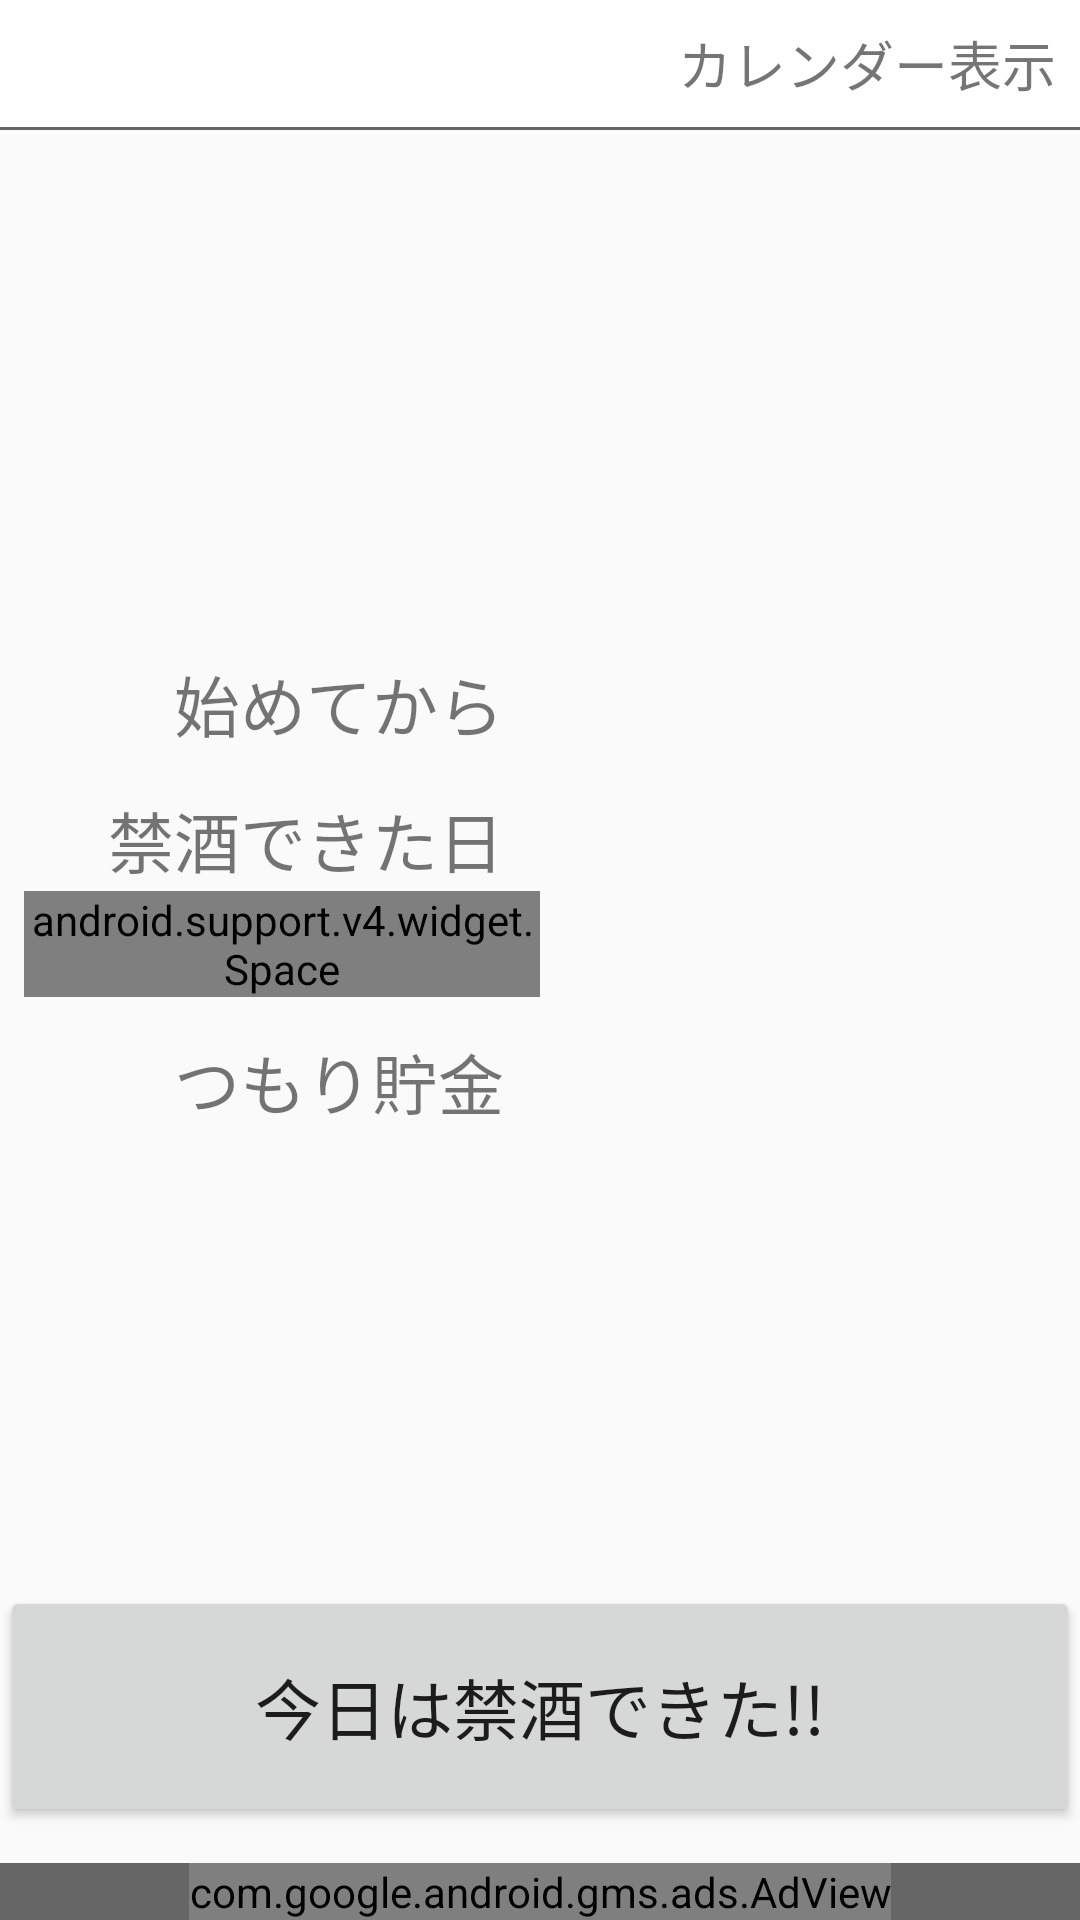

Reconstruct the res/layout file that produces this screen, plus the resources it refers to.
<!-- AndroidManifest.xml: activity theme AppTheme -->
<!-- res/layout/activity_main.xml -->
<?xml version="1.0" encoding="utf-8"?>
<LinearLayout xmlns:android="http://schemas.android.com/apk/res/android"
    xmlns:app="http://schemas.android.com/apk/res-auto"
    xmlns:tools="http://schemas.android.com/tools"
    android:orientation="vertical"
    android:layout_width="match_parent"
    android:layout_height="match_parent"
    tools:context="biz.riverone.tsumorikinshu.MainActivity">

    <FrameLayout
        android:id="@+id/linkToCalendar"
        android:background="@color/chart_border"
        android:layout_width="match_parent"
        android:layout_height="wrap_content">
        <LinearLayout
            android:background="@color/chart_back"
            android:layout_marginBottom="1dp"
            android:padding="@dimen/padding_pager"
            android:layout_width="match_parent"
            android:layout_height="wrap_content">
            <Space
                android:layout_weight="1"
                android:layout_width="0dp"
                android:layout_height="wrap_content" />
            <TextView
                android:background="?android:attr/selectableItemBackground"
                android:text="@string/caption_to_calendar"
                android:textSize="@dimen/textSizeSmall"
                android:gravity="end|center_vertical"
                android:drawableStart="@drawable/ic_action_go_to_today"
                android:drawableLeft="@drawable/ic_action_go_to_today"
                android:drawableEnd="@drawable/ic_action_next_item"
                android:drawableRight="@drawable/ic_action_next_item"
                android:drawablePadding="4dp"
                android:layout_width="wrap_content"
                android:layout_height="wrap_content" />
        </LinearLayout>
    </FrameLayout>

    <LinearLayout
        android:orientation="vertical"
        android:gravity="center_vertical"
        android:padding="@dimen/padding_pager"
        android:layout_weight="1"
        android:layout_width="match_parent"
        android:layout_height="0dp">

        <TextView
            android:id="@+id/textViewCurrentDate"
            android:textStyle="bold"
            android:gravity="center"
            android:layout_marginBottom="@dimen/bottom_space"
            android:textSize="@dimen/textSizeLarge"
            android:layout_width="match_parent"
            android:layout_height="wrap_content" />

        <LinearLayout
            android:orientation="horizontal"
            android:layout_marginBottom="@dimen/bottom_space_mid"
            android:layout_width="match_parent"
            android:layout_height="wrap_content">
            <TextView
                android:text="@string/title_total_days"
                android:textSize="@dimen/textSizeMiddle"
                android:gravity="end"
                android:paddingStart="0dp"
                android:paddingLeft="0dp"
                android:paddingRight="@dimen/indent_margin"
                android:paddingEnd="@dimen/indent_margin"
                android:layout_weight="1"
                android:layout_width="0dp"
                android:layout_height="wrap_content" />
            <TextView
                android:id="@+id/textViewTotalDays"
                android:textStyle="bold"
                android:textSize="@dimen/textSizeLarge"
                android:layout_weight="1"
                android:layout_width="0dp"
                android:layout_height="wrap_content"/>
        </LinearLayout>

        <LinearLayout
            android:orientation="horizontal"
            android:layout_width="match_parent"
            android:layout_height="wrap_content">
            <TextView
                android:text="@string/title_done_days"
                android:textSize="@dimen/textSizeMiddle"
                android:gravity="end"
                android:paddingStart="0dp"
                android:paddingLeft="0dp"
                android:paddingRight="@dimen/indent_margin"
                android:paddingEnd="@dimen/indent_margin"
                android:layout_weight="1"
                android:layout_width="0dp"
                android:layout_height="wrap_content" />
            <TextView
                android:id="@+id/textViewDoneDays"
                android:textStyle="bold"
                android:textSize="@dimen/textSizeLarge"
                android:layout_weight="1"
                android:layout_width="0dp"
                android:layout_height="wrap_content" />
        </LinearLayout>

        <LinearLayout
            android:orientation="horizontal"
            android:layout_marginBottom="@dimen/bottom_space_mid"
            android:layout_width="match_parent"
            android:layout_height="wrap_content">
            <android.support.v4.widget.Space
                android:layout_weight="1"
                android:layout_width="0dp"
                android:layout_height="wrap_content" />
            <TextView
                android:id="@+id/textViewContinuousDays"
                android:textStyle="bold"
                android:textSize="@dimen/textSizeMiddle"
                android:layout_weight="1"
                android:layout_width="0dp"
                android:layout_height="wrap_content" />
        </LinearLayout>

        <LinearLayout
            android:orientation="horizontal"
            android:layout_width="match_parent"
            android:layout_height="wrap_content">
            <TextView
                android:text="@string/title_amount"
                android:textSize="@dimen/textSizeMiddle"
                android:gravity="end"
                android:paddingStart="0dp"
                android:paddingLeft="0dp"
                android:paddingRight="@dimen/indent_margin"
                android:paddingEnd="@dimen/indent_margin"
                android:layout_weight="1"
                android:layout_width="0dp"
                android:layout_height="wrap_content" />

            <TextView
                android:id="@+id/textViewAmount"
                android:textStyle="bold"
                android:textSize="@dimen/textSizeLarge"
                android:layout_weight="1"
                android:layout_width="0dp"
                android:layout_height="wrap_content" />

        </LinearLayout>

        <LinearLayout
            android:orientation="horizontal"
            android:layout_width="match_parent"
            android:layout_height="wrap_content">
            <TextView
                android:id="@+id/textViewYenPerDay"
                android:textSize="@dimen/textSizeMiddle"
                android:gravity="end"
                android:paddingStart="0dp"
                android:paddingLeft="0dp"
                android:paddingRight="@dimen/indent_margin"
                android:paddingEnd="@dimen/indent_margin"
                android:layout_weight="1"
                android:layout_width="0dp"
                android:layout_height="wrap_content" />
            <TextView
                android:id="@+id/textViewAccumulatedAmount"
                android:textStyle="bold"
                android:textSize="@dimen/textSizeMiddle"
                android:layout_weight="1"
                android:layout_width="0dp"
                android:layout_height="wrap_content" />
        </LinearLayout>

    </LinearLayout>

    <Button
        android:id="@+id/buttonDone"
        android:text="@string/caption_button_done0"
        android:textSize="@dimen/textSizeMiddle"
        android:layout_marginBottom="@dimen/bottom_space"
        android:paddingTop="24dp"
        android:paddingBottom="24dp"
        android:layout_width="match_parent"
        android:layout_height="wrap_content" />

    <FrameLayout
        android:background="#666"
        android:layout_width="match_parent"
        android:layout_height="wrap_content">
        <com.google.android.gms.ads.AdView
            xmlns:ads="http://schemas.android.com/apk/res-auto"
            android:id="@+id/adView"
            android:layout_gravity="center"
            android:layout_width="wrap_content"
            android:layout_height="wrap_content"
            ads:adSize="BANNER"
            ads:adUnitId="@string/banner_ad_unit_id">
        </com.google.android.gms.ads.AdView>
    </FrameLayout>
</LinearLayout>
<!-- resources referenced by this layout -->
<resources>
  <color name="chart_back">#ffffff</color>
  <color name="chart_border">#666666</color>
  <dimen name="bottom_space">12dp</dimen>
  <dimen name="bottom_space_mid">8dp</dimen>
  <dimen name="indent_margin">12dp</dimen>
  <dimen name="padding_pager">8dp</dimen>
  <dimen name="textSizeLarge">28sp</dimen>
  <dimen name="textSizeMiddle">22sp</dimen>
  <dimen name="textSizeSmall">18sp</dimen>
  <string name="banner_ad_unit_id">ca-app-pub-1882812461462801/3895726291</string>
  <string name="caption_button_done0">今日は禁酒できた!!</string>
  <string name="caption_to_calendar">カレンダー表示</string>
  <string name="title_amount">つもり貯金</string>
  <string name="title_done_days">禁酒できた日</string>
  <string name="title_total_days">始めてから</string>
  <style name="AppTheme" parent="AppTheme.Base" />
  <style name="AppTheme.Base" parent="Theme.AppCompat.Light.DarkActionBar">
          <item name="colorPrimary">@color/colorPrimary</item>
          <item name="colorPrimaryDark">@color/colorPrimaryDark</item>
          <item name="colorAccent">@color/colorAccent</item>
  
          <item name="preferenceTheme">@style/PreferenceThemeOverlay</item>
      </style>
  <color name="colorPrimary">#3F51B5</color>
  <color name="colorPrimaryDark">#303F9F</color>
  <color name="colorAccent">#FF4081</color>
</resources>
